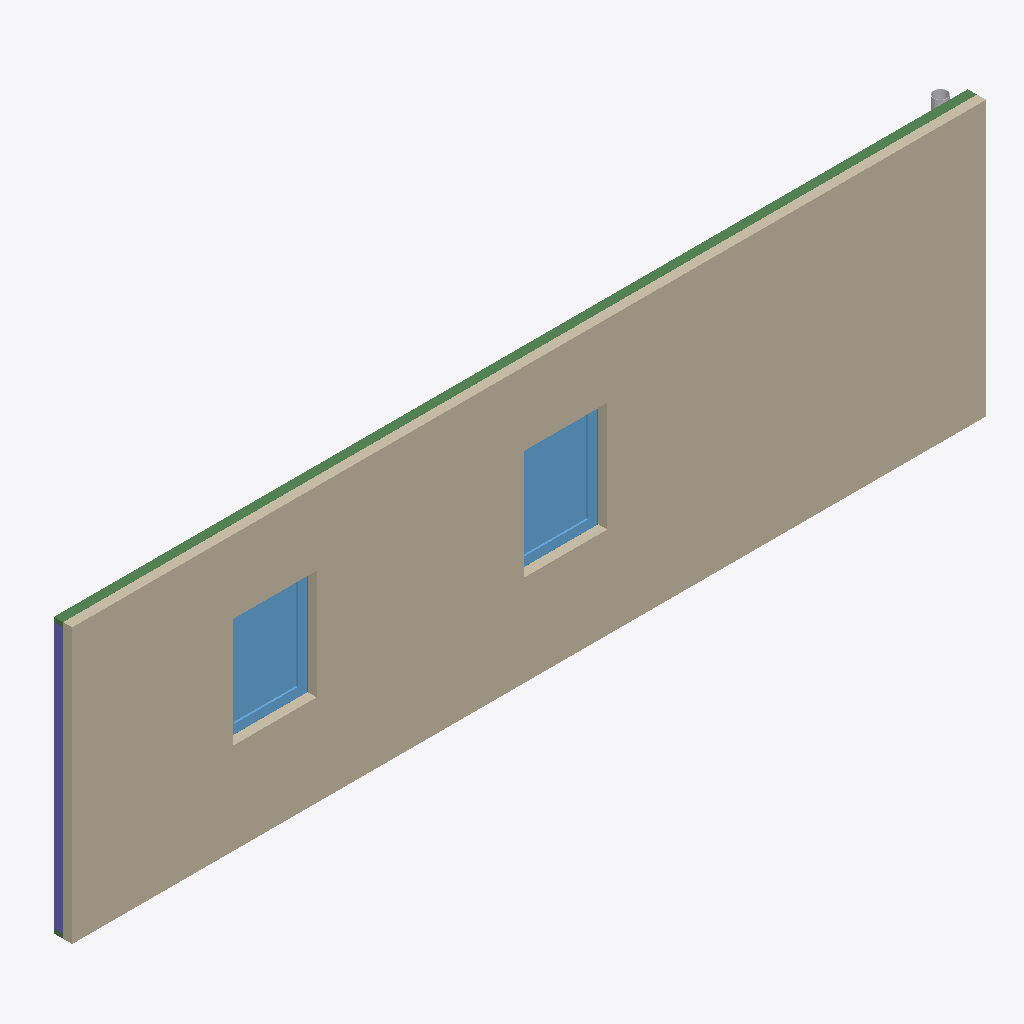
Isometric view of an IFC building model (IFC-SPF (STEP), schema IFC4, length unit metre), seen from the south-west, elements coloured by IFC class: 3 columns (violet), 2 beams (green), 2 windows (light blue), 1 wall (beige), 1 other element (light grey).
Extent 10.0 m × 0.4 m × 3.0 m (x, y, z). Storeys (1): My Storey at 0.00 m. Elements (42): 20 IfcBeam, 17 IfcColumn, 2 IfcWall, 2 IfcWindow, 1 IfcPipeSegment.

HEADER;
FILE_DESCRIPTION(('ViewDefinition[DesignTransferView]'),'2;1');
FILE_NAME('hello-wall_insulation_10.ifc','2025-09-18T07:34:20+02:00',(''),(''),'IfcOpenShell 0.8.3-post1','Bonsai 0.8.3-post1','');
FILE_SCHEMA(('IFC4'));
ENDSEC;
DATA;
#1=IFCPROJECT('0KhR8hr7H8eewFRKm6V1bJ',$,'My Project',$,$,$,$,(#14,#26),#9);
#30=IFCSITE('3WWqaXu9L0y8XqF6lHx6cU',$,'My Site',$,$,#53,$,$,$,$,$,$,$,$);
#36=IFCBUILDING('3eJSUU$fr7WPzBLDr3NCgH',$,'My Building',$,$,#59,$,$,$,$,$,$);
#42=IFCBUILDINGSTOREY('14hpMBCM10Oug9g6WpN$Er',$,'My Storey',$,$,#65,$,$,$,$);
#12603=IFCWALL('3uRN_gywL3AhgWLQbmmYVn',$,'Insulation',$,$,#12657,#12609,$,$);
#10539=IFCBEAM('2U5siXUK50zuLa4FoGJ2vP',$,'Top plate beam',$,$,#11448,#10550,$,$);
#1262=IFCWINDOW('0iBLIV_VvE8eMGLY$QWQQG',$,'Window',$,$,#1349,#1291,$,$,$,$,$,$);
#1407=IFCWINDOW('1P9GJSHff4rfheo06raMUR',$,'Window 2',$,$,#1478,#1435,$,$,$,$,$,$);
#10050=IFCCOLUMN('1E2_VxTfXE4fA4SuODL7au',$,'Wood post 1',$,$,#11433,#10062,$,$);
#12766=IFCPIPESEGMENT('3aSTkwzefCBxHAgX3xpM$y',$,'PipeSegment',$,$,#12852,#12778,$,$);
#10181=IFCCOLUMN('247XaJNYP2$gyx9yGS81G5',$,'Wood post 5',$,$,#11673,#10192,$,$);
#10230=IFCCOLUMN('2kcFtPn5T9v8BoplzBj3_C',$,'Wood post 10',$,$,#11418,#10241,$,$);
#10511=IFCBEAM('2asorrSirB9PCInQLSMQ_r',$,'Bottom plate beam',$,$,#10538,#10523,$,$);
ENDSEC;